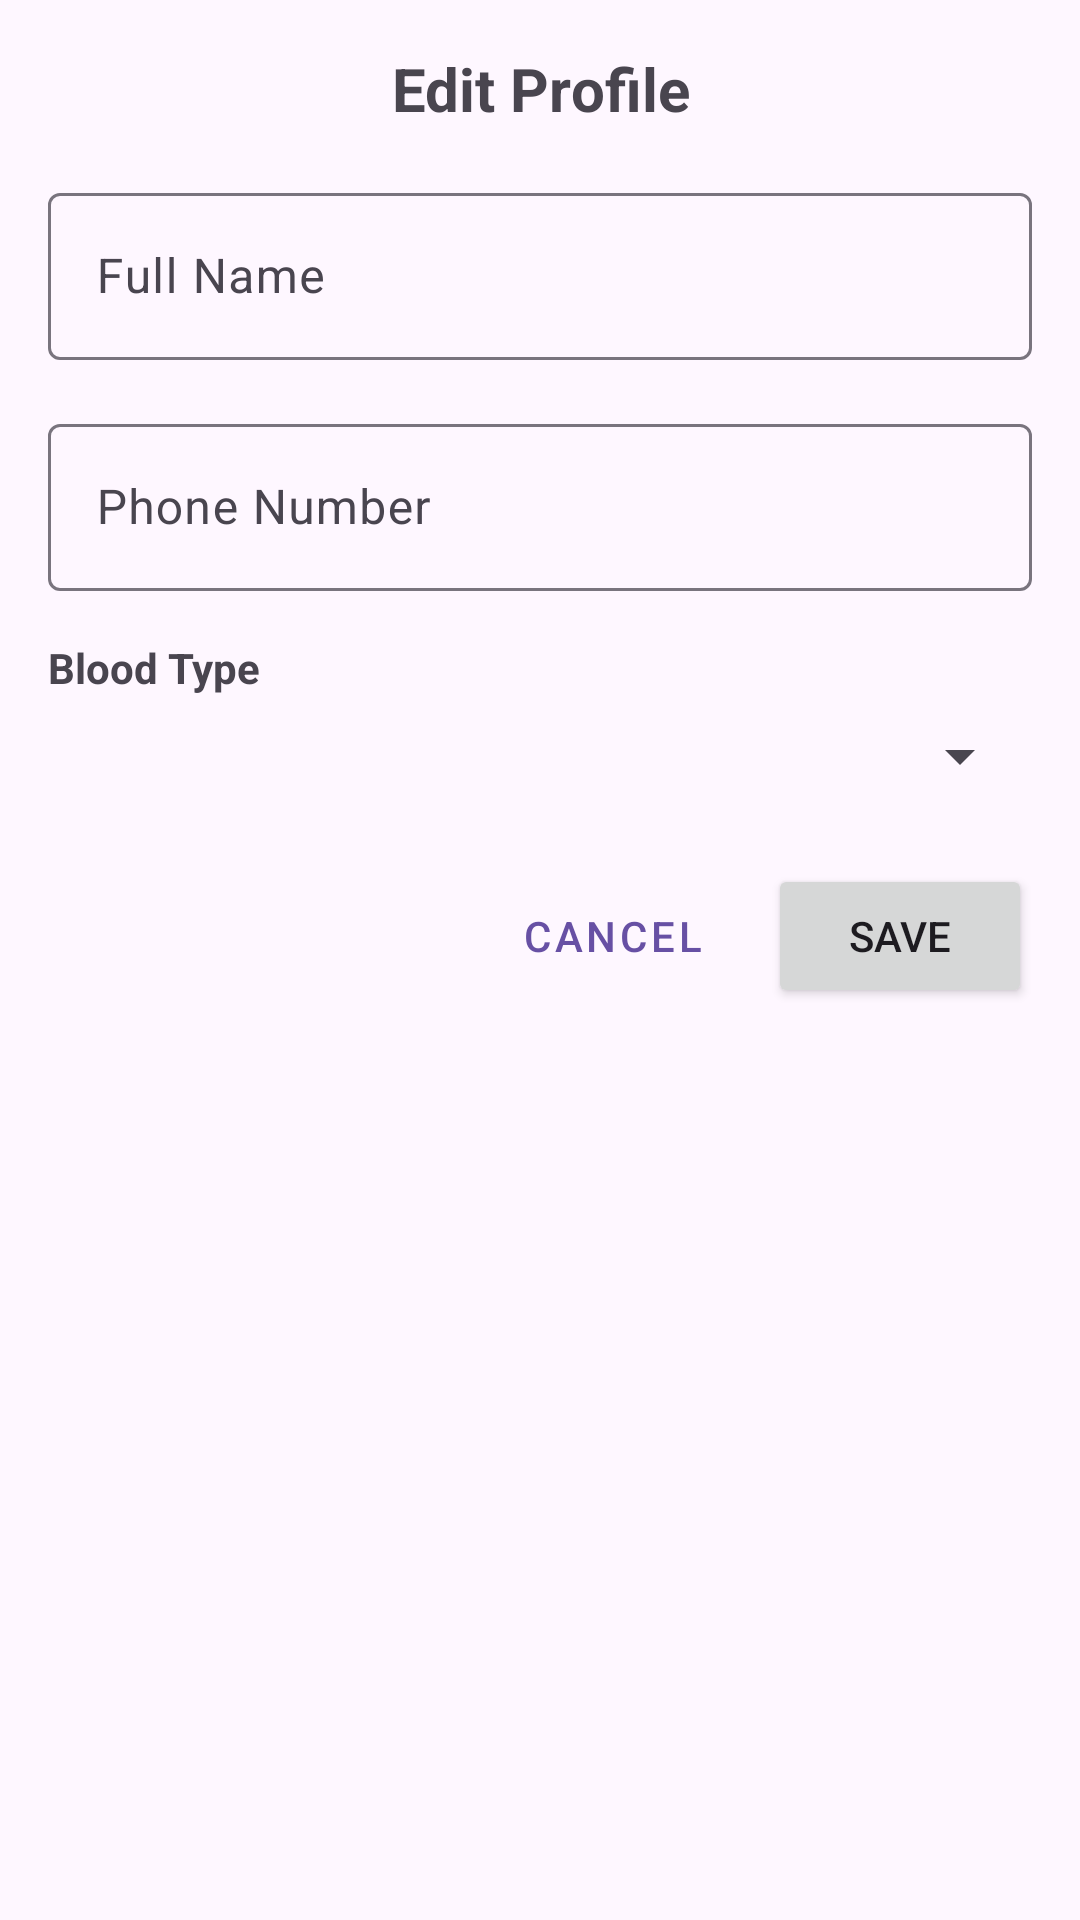

This screen was rendered from an Android layout file. Write that file and the resources it references.
<!-- AndroidManifest.xml: application theme Theme.Assignment_2 -->
<!-- res/layout/fragment_edit_profile_dialog.xml -->
<?xml version="1.0" encoding="utf-8"?>
<LinearLayout xmlns:android="http://schemas.android.com/apk/res/android"
    android:layout_width="match_parent"
    android:layout_height="wrap_content"
    android:orientation="vertical"
    android:padding="16dp">

    <TextView
        android:layout_width="match_parent"
        android:layout_height="wrap_content"
        android:text="@string/edit_profile"
        android:textAlignment="center"
        android:textSize="20sp"
        android:textStyle="bold"
        android:layout_marginBottom="16dp" />

    <com.google.android.material.textfield.TextInputLayout
        android:layout_width="match_parent"
        android:layout_height="wrap_content"
        android:layout_marginBottom="16dp">

        <com.google.android.material.textfield.TextInputEditText
            android:id="@+id/nameEditText"
            android:layout_width="match_parent"
            android:layout_height="wrap_content"
            android:hint="@string/full_name"
            android:inputType="textPersonName" />

    </com.google.android.material.textfield.TextInputLayout>

    <com.google.android.material.textfield.TextInputLayout
        android:layout_width="match_parent"
        android:layout_height="wrap_content"
        android:layout_marginBottom="16dp">

        <com.google.android.material.textfield.TextInputEditText
            android:id="@+id/phoneEditText"
            android:layout_width="match_parent"
            android:layout_height="wrap_content"
            android:hint="@string/phone_number"
            android:inputType="phone" />

    </com.google.android.material.textfield.TextInputLayout>

    <TextView
        android:layout_width="match_parent"
        android:layout_height="wrap_content"
        android:text="@string/blood_type"
        android:textStyle="bold"
        android:layout_marginBottom="8dp" />

    <Spinner
        android:id="@+id/bloodTypeSpinner"
        android:layout_width="match_parent"
        android:layout_height="wrap_content"
        android:layout_marginBottom="24dp" />

    <LinearLayout
        android:layout_width="match_parent"
        android:layout_height="wrap_content"
        android:orientation="horizontal"
        android:gravity="end">

        <Button
            android:id="@+id/cancelButton"
            android:layout_width="wrap_content"
            android:layout_height="wrap_content"
            android:text="@string/cancel"
            style="@style/Widget.MaterialComponents.Button.TextButton" />

        <Button
            android:id="@+id/saveButton"
            android:layout_width="wrap_content"
            android:layout_height="wrap_content"
            android:text="@string/save"
            android:layout_marginStart="8dp" />

    </LinearLayout>

    <ProgressBar
        android:id="@+id/progressBar"
        android:layout_width="wrap_content"
        android:layout_height="wrap_content"
        android:layout_gravity="center"
        android:visibility="gone"
        android:layout_marginTop="16dp" />

</LinearLayout>
<!-- resources referenced by this layout -->
<resources>
  <string name="blood_type">Blood Type</string>
  <string name="cancel">Cancel</string>
  <string name="edit_profile">Edit Profile</string>
  <string name="full_name">Full Name</string>
  <string name="phone_number">Phone Number</string>
  <string name="save">Save</string>
  <style name="Theme.Assignment_2" parent="Theme.MaterialComponents.DayNight.DarkActionBar">
          
          <item name="colorPrimary">@color/purple_500</item>
          <item name="colorPrimaryVariant">@color/purple_700</item>
          <item name="colorOnPrimary">@color/white</item>
          
          <item name="colorSecondary">@color/teal_200</item>
          <item name="colorSecondaryVariant">@color/teal_700</item>
          <item name="colorOnSecondary">@color/black</item>
          
          <item name="android:statusBarColor">?attr/colorPrimaryVariant</item>
          
      </style>
  <color name="purple_500">#FF6200EE</color>
  <color name="purple_700">#FF3700B3</color>
  <color name="white">#FFFFFFFF</color>
  <color name="teal_200">#FF03DAC5</color>
  <color name="teal_700">#FF018786</color>
  <color name="black">#FF000000</color>
</resources>
